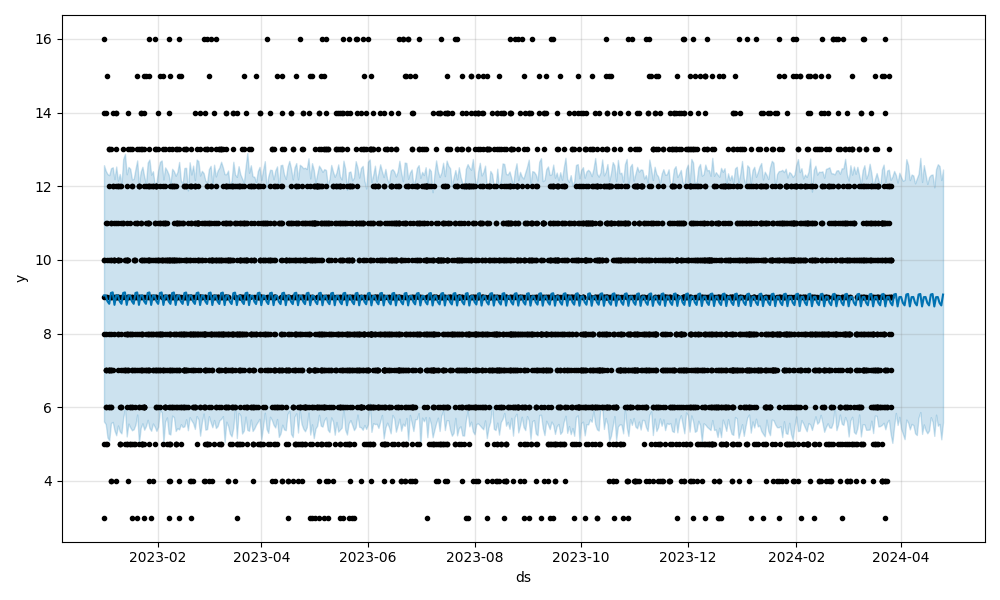

Source data for this figure (header and first rows):
ds, trend, yhat_lower, yhat_upper, trend_lower, trend_upper, additive_terms, additive_terms_lower, additive_terms_upper, weekly, weekly_lower, weekly_upper, multiplicative_terms, multiplicative_terms_lower, multiplicative_terms_upper, yhat
2024-03-27, 8.924, 5.032, 12.26, 8.924, 8.924, -0.1567, -0.1567, -0.1567, -0.1567, -0.1567, -0.1567, 0.0, 0.0, 0.0, 8.768
2024-03-28, 8.924, 5.477, 12.42, 8.924, 8.924, 0.1381, 0.1381, 0.1381, 0.1381, 0.1381, 0.1381, 0.0, 0.0, 0.0, 9.062
2024-03-29, 8.924, 5.846, 12.31, 8.924, 8.924, 0.1535, 0.1535, 0.1535, 0.1535, 0.1535, 0.1535, 0.0, 0.0, 0.0, 9.078
2024-03-30, 8.924, 5.519, 12.1, 8.924, 8.924, -0.185, -0.185, -0.185, -0.185, -0.185, -0.185, 0.0, 0.0, 0.0, 8.739
2024-03-31, 8.924, 5.741, 12.37, 8.924, 8.924, 0.06769, 0.06769, 0.06769, 0.06769, 0.06769, 0.06769, 0.0, 0.0, 0.0, 8.992
2024-04-01, 8.924, 5.415, 12.25, 8.924, 8.924, 0.07151, 0.07151, 0.07151, 0.07151, 0.07151, 0.07151, 0.0, 0.0, 0.0, 8.995
2024-04-02, 8.924, 5.282, 12.15, 8.924, 8.924, -0.08921, -0.08921, -0.08921, -0.08921, -0.08921, -0.08921, 0.0, 0.0, 0.0, 8.835
2024-04-03, 8.924, 5.134, 12.17, 8.924, 8.924, -0.1567, -0.1567, -0.1567, -0.1567, -0.1567, -0.1567, 0.0, 0.0, 0.0, 8.767
2024-04-04, 8.924, 5.666, 12.74, 8.924, 8.924, 0.1381, 0.1381, 0.1381, 0.1381, 0.1381, 0.1381, 0.0, 0.0, 0.0, 9.062
2024-04-05, 8.924, 5.587, 12.57, 8.924, 8.924, 0.1535, 0.1535, 0.1535, 0.1535, 0.1535, 0.1535, 0.0, 0.0, 0.0, 9.077
2024-04-06, 8.923, 5.4, 12.17, 8.923, 8.923, -0.185, -0.185, -0.185, -0.185, -0.185, -0.185, 0.0, 0.0, 0.0, 8.739
2024-04-07, 8.923, 5.548, 12.32, 8.923, 8.923, 0.06769, 0.06769, 0.06769, 0.06769, 0.06769, 0.06769, 0.0, 0.0, 0.0, 8.991
2024-04-08, 8.923, 5.515, 12.29, 8.923, 8.923, 0.07151, 0.07151, 0.07151, 0.07151, 0.07151, 0.07151, 0.0, 0.0, 0.0, 8.995
2024-04-09, 8.923, 5.293, 12.08, 8.923, 8.923, -0.08921, -0.08921, -0.08921, -0.08921, -0.08921, -0.08921, 0.0, 0.0, 0.0, 8.834
2024-04-10, 8.923, 5.246, 12.22, 8.923, 8.923, -0.1567, -0.1567, -0.1567, -0.1567, -0.1567, -0.1567, 0.0, 0.0, 0.0, 8.766
2024-04-11, 8.923, 5.723, 12.34, 8.923, 8.923, 0.1381, 0.1381, 0.1381, 0.1381, 0.1381, 0.1381, 0.0, 0.0, 0.0, 9.061
2024-04-12, 8.923, 5.869, 12.77, 8.923, 8.923, 0.1535, 0.1535, 0.1535, 0.1535, 0.1535, 0.1535, 0.0, 0.0, 0.0, 9.076
2024-04-13, 8.923, 5.276, 12.12, 8.923, 8.923, -0.185, -0.185, -0.185, -0.185, -0.185, -0.185, 0.0, 0.0, 0.0, 8.738
2024-04-14, 8.923, 5.534, 12.57, 8.923, 8.923, 0.06769, 0.06769, 0.06769, 0.06769, 0.06769, 0.06769, 0.0, 0.0, 0.0, 8.99
2024-04-15, 8.923, 5.38, 12.32, 8.923, 8.923, 0.07151, 0.07151, 0.07151, 0.07151, 0.07151, 0.07151, 0.0, 0.0, 0.0, 8.994
2024-04-16, 8.923, 5.293, 12.06, 8.923, 8.923, -0.08921, -0.08921, -0.08921, -0.08921, -0.08921, -0.08921, 0.0, 0.0, 0.0, 8.833
2024-04-17, 8.922, 5.369, 12.25, 8.922, 8.922, -0.1567, -0.1567, -0.1567, -0.1567, -0.1567, -0.1567, 0.0, 0.0, 0.0, 8.766
2024-04-18, 8.922, 5.731, 12.31, 8.922, 8.922, 0.1381, 0.1381, 0.1381, 0.1381, 0.1381, 0.1381, 0.0, 0.0, 0.0, 9.06
2024-04-19, 8.922, 5.608, 12.32, 8.922, 8.922, 0.1535, 0.1535, 0.1535, 0.1535, 0.1535, 0.1535, 0.0, 0.0, 0.0, 9.076
2024-04-20, 8.922, 5.223, 11.97, 8.922, 8.922, -0.185, -0.185, -0.185, -0.185, -0.185, -0.185, 0.0, 0.0, 0.0, 8.737
2024-04-21, 8.922, 5.8, 12.47, 8.922, 8.922, 0.06769, 0.06769, 0.06769, 0.06769, 0.06769, 0.06769, 0.0, 0.0, 0.0, 8.99
2024-04-22, 8.922, 5.498, 12.6, 8.922, 8.922, 0.07151, 0.07151, 0.07151, 0.07151, 0.07151, 0.07151, 0.0, 0.0, 0.0, 8.993
2024-04-23, 8.922, 5.548, 12.55, 8.922, 8.922, -0.08921, -0.08921, -0.08921, -0.08921, -0.08921, -0.08921, 0.0, 0.0, 0.0, 8.833
2024-04-24, 8.922, 5.13, 12.17, 8.922, 8.922, -0.1567, -0.1567, -0.1567, -0.1567, -0.1567, -0.1567, 0.0, 0.0, 0.0, 8.765
2024-04-25, 8.922, 5.595, 12.46, 8.922, 8.922, 0.1381, 0.1381, 0.1381, 0.1381, 0.1381, 0.1381, 0.0, 0.0, 0.0, 9.06
